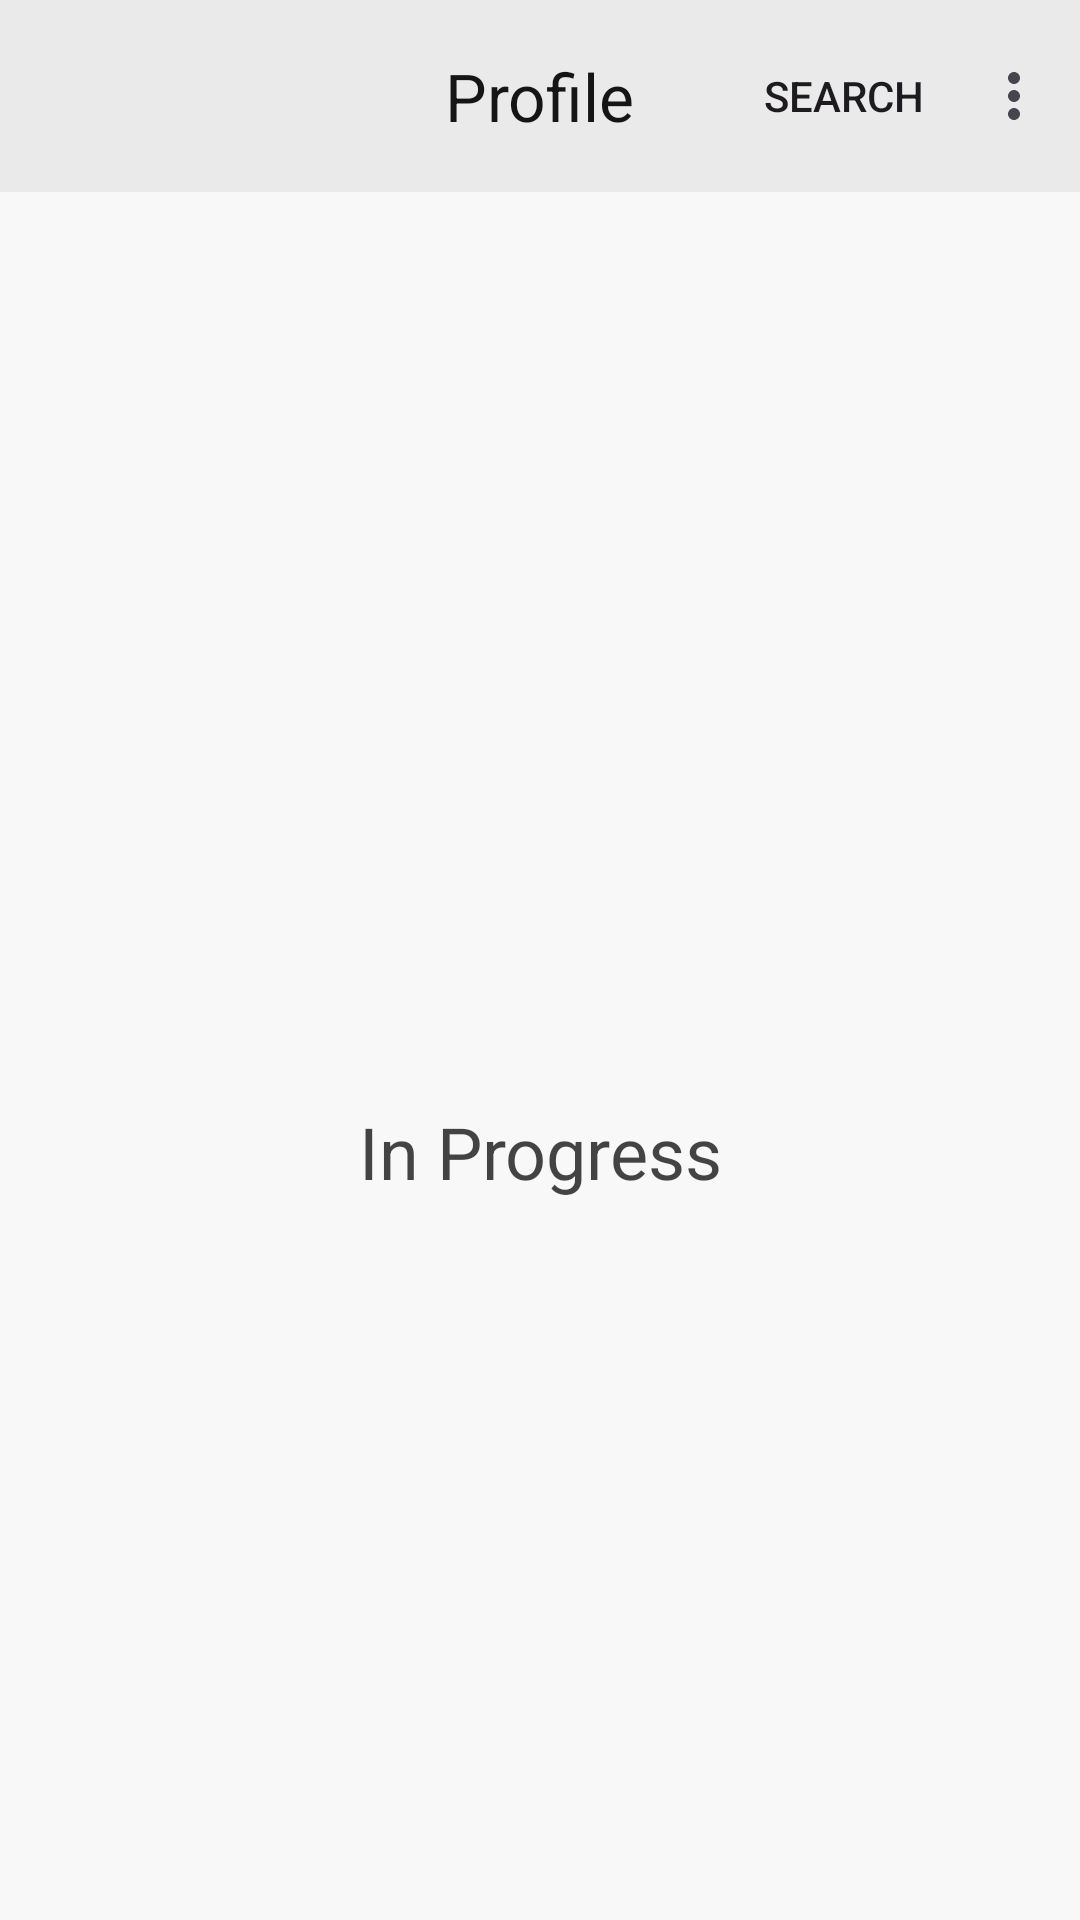

The Android layout XML behind this screen, and the referenced resources:
<!-- AndroidManifest.xml: application theme Theme.Groove -->
<!-- res/layout/fragment_profile.xml -->
<?xml version="1.0" encoding="utf-8"?>
<androidx.coordinatorlayout.widget.CoordinatorLayout xmlns:android="http://schemas.android.com/apk/res/android"
    xmlns:app="http://schemas.android.com/apk/res-auto"
    xmlns:tools="http://schemas.android.com/tools"
    style="@style/main_background_color"
    android:layout_width="match_parent"
    android:layout_height="match_parent"
    tools:context=".fragments.bottom_nav.ProfileFragment">

    <com.google.android.material.appbar.AppBarLayout
        android:id="@+id/appBarLayout"
        android:layout_width="match_parent"
        android:layout_height="wrap_content"
        app:liftOnScroll="true">

        <com.google.android.material.appbar.MaterialToolbar
            android:id="@+id/topAppBar"
            style="@style/tool_bar"
            android:layout_width="match_parent"
            android:layout_height="?actionBarSize"
            app:layout_scrollFlags="scroll|enterAlways|snap"
            app:menu="@menu/top_app_bar_menu"
            app:title="@string/profile" />

    </com.google.android.material.appbar.AppBarLayout>

    <androidx.constraintlayout.widget.ConstraintLayout
        android:layout_width="match_parent"
        android:layout_height="match_parent"
        app:layout_behavior="com.google.android.material.appbar.AppBarLayout$ScrollingViewBehavior">


        <TextView
            android:id="@+id/tvNoSongs"
            style="@style/textview_secondary"
            android:layout_width="0dp"
            android:layout_height="0dp"
            android:gravity="center"
            android:text="In Progress"
            android:textSize="24sp"
            app:layout_constraintBottom_toBottomOf="parent"
            app:layout_constraintEnd_toEndOf="parent"
            app:layout_constraintStart_toStartOf="parent"
            app:layout_constraintTop_toTopOf="parent" />


    </androidx.constraintlayout.widget.ConstraintLayout>

</androidx.coordinatorlayout.widget.CoordinatorLayout>
<!-- resources referenced by this layout -->
<resources>
  <string name="profile">Profile</string>
  <style name="main_background_color">
          <item name="android:background">@color/background_light</item>
      </style>
  <style name="textview_secondary">
          <item name="android:textColor">@color/text_secondary_light</item>
      </style>
  <style name="tool_bar">
          <item name="android:background">@color/primary_light</item>
          <item name="titleTextColor">@color/text_main_light</item>
          <item name="android:layout_height">?actionBarSize</item>
          <item name="titleCentered">true</item>
      </style>
  <style name="Theme.Groove" parent="Base.Theme.Groove" />
  <color name="background_light">#F8F8F8</color>
  <color name="text_secondary_light">#CC151515</color>
  <color name="primary_light">#EAEAEA</color>
  <color name="text_main_light">#151515</color>
  <style name="Base.Theme.Groove" parent="Theme.Material3.DayNight.NoActionBar">
          
          <item name="android:statusBarColor">@color/primary_light</item>
          <item name="android:windowLightStatusBar">true</item>
  
          <item name="android:navigationBarColor">@color/primary_light</item>
      </style>
</resources>
